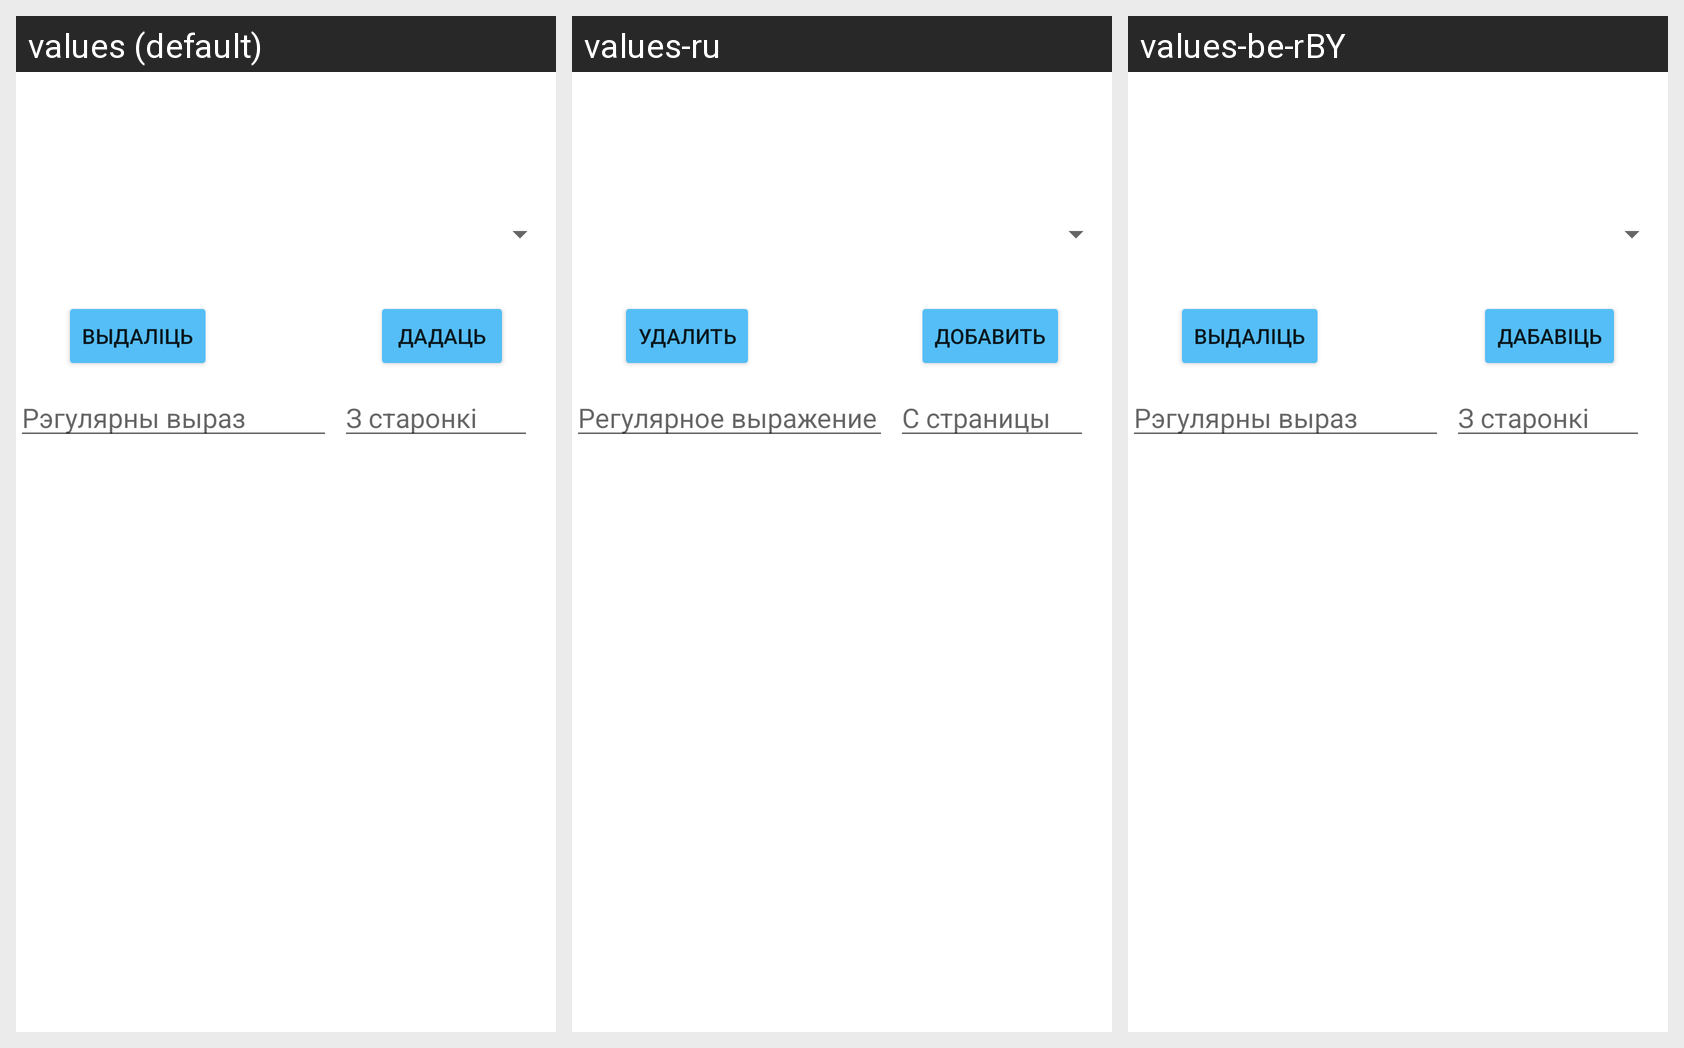

For this localized Android screen grid, give each drawn string resource with its value in every locale shown.
Android screen res/layout/fragment_dictionary.xml rendered under 3 locales, left to right: values (default), values-ru, values-be-rBY. Device: Nexus 5 (rendered at 1080×1920; each locale shown at half size, 540×960, under a caption strip naming it); theme Theme.Slounik.
Strings drawn on this screen, with the default value and each locale's value (text and hints the layout hard-codes appear in the picture but are not listed):

deleteFAD
  values: Выдаліць
  values-ru: Удалить
  values-be-rBY: Выдаліць

addFAD
  values: Дадаць
  values-ru: Добавить
  values-be-rBY: Дабавіць

fromPage
  values: З старонкі
  values-ru: С страницы
  values-be-rBY: З старонкі

regex
  values: Рэгулярны выраз
  values-ru: Регулярное выражение
  values-be-rBY: Рэгулярны выраз
